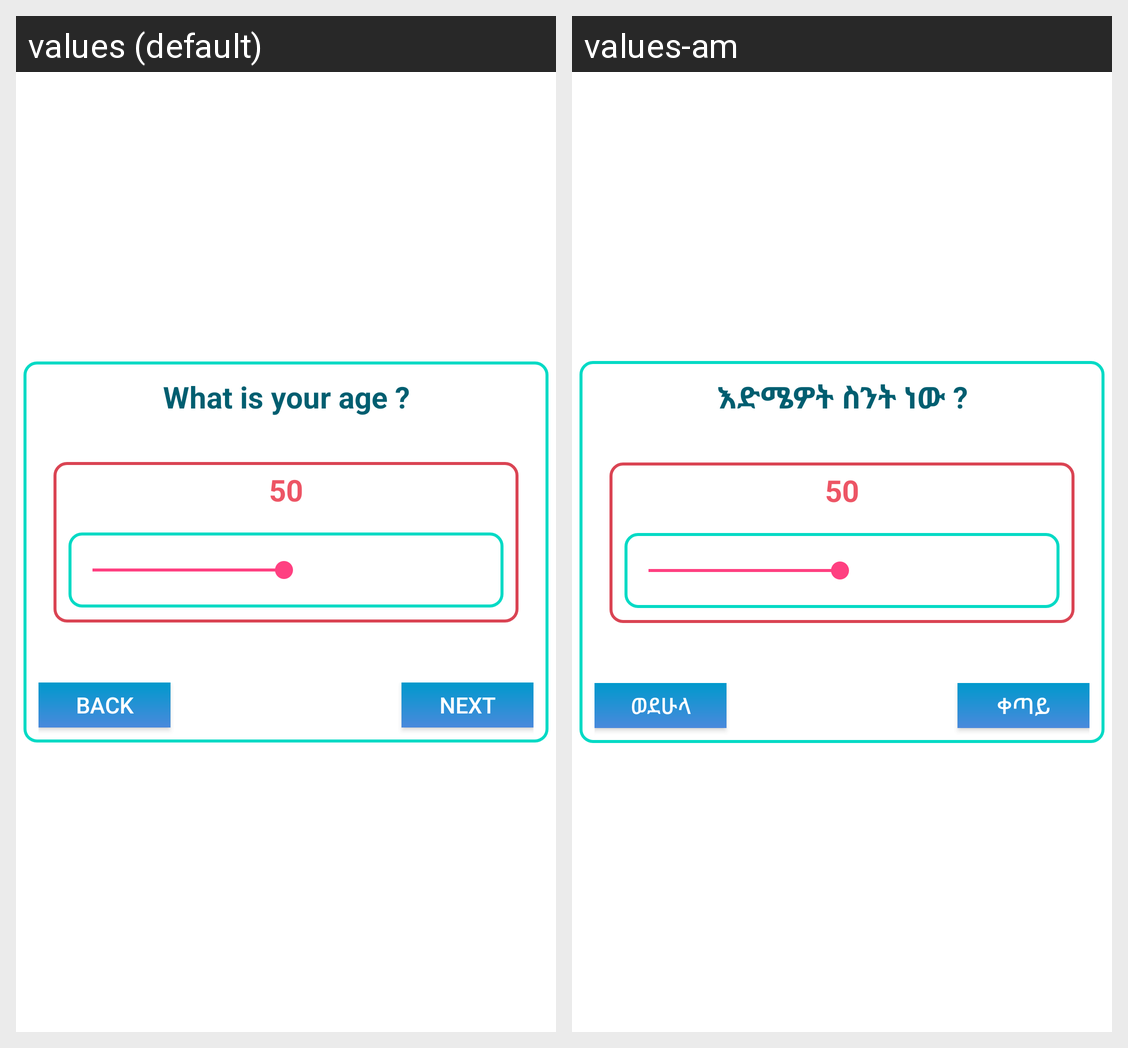

Strings drawn on this Android screen and how each of the app's shown locales translates them:
Android screen res/layout/fragment_patient_status_age.xml rendered under 2 locales, left to right: values (default), values-am. Device: Nexus 5 (rendered at 1080×1920; each locale shown at half size, 540×960, under a caption strip naming it); theme AppTheme.
Strings drawn on this screen, with the default value and each locale's value (text and hints the layout hard-codes, and strings that could not be matched under every locale, appear in the picture but are not listed):

what_is_your_age
  values: What is your age ?
  values-am: እድሜዎት ስንት ነው ?

back
  values: Back
  values-am: ወደሁላ

next
  values: Next
  values-am: ቀጣይ
